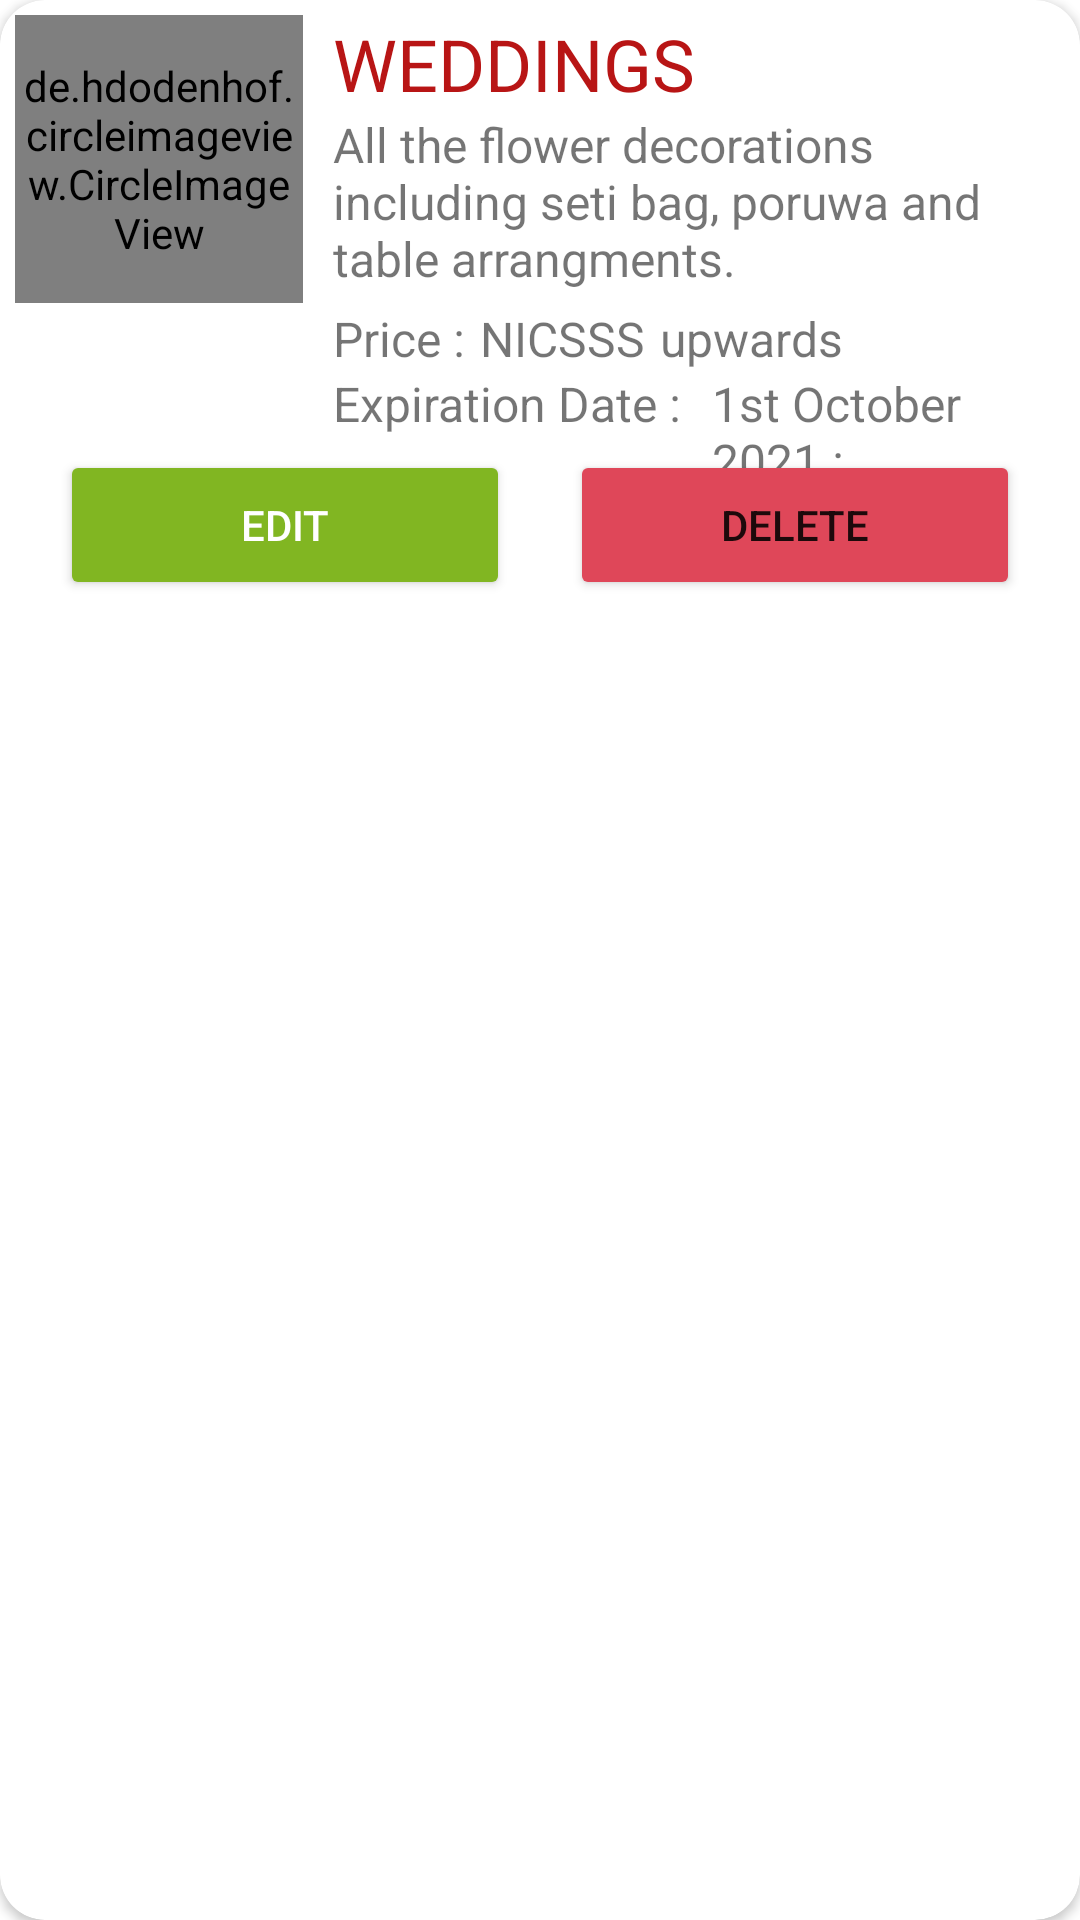

This screen was rendered from an Android layout file. Write that file and the resources it references.
<!-- AndroidManifest.xml: application theme Theme.Florentina -->
<!-- res/layout/event_item.xml -->
<?xml version="1.0" encoding="utf-8"?>
<androidx.cardview.widget.CardView xmlns:android="http://schemas.android.com/apk/res/android"
    xmlns:app="http://schemas.android.com/apk/res-auto"
    xmlns:tools="http://schemas.android.com/tools"
    app:cardCornerRadius="15dp"
    android:layout_margin="10dp"
    android:layout_width="match_parent"
    android:layout_height="wrap_content"
    android:orientation="vertical">
    <LinearLayout
        android:layout_width="match_parent"
        android:layout_height="wrap_content"
        android:orientation="horizontal"
        android:padding="5dp">


        <de.hdodenhof.circleimageview.CircleImageView
            xmlns:app="http://schemas.android.com/apk/res-auto"
            android:id="@+id/img3"
            android:layout_width="96dp"
            android:layout_height="96dp"
            android:src="@drawable/event"
            app:civ_border_color="#FF000000"/>


        <LinearLayout
            android:layout_width="match_parent"
            android:layout_height="wrap_content"
            android:orientation="vertical">
            <LinearLayout
                android:layout_width="wrap_content"
                android:layout_height="wrap_content"
                android:orientation="horizontal">

                <TextView
                    android:id="@+id/wc_header"
                    android:layout_width="wrap_content"
                    android:layout_height="wrap_content"
                    android:layout_marginLeft="10dp"
                    android:text="WEDDINGS"
                    android:textSize="24sp"
                    android:textColor="@color/red"/>

            </LinearLayout>
            <LinearLayout
                android:layout_width="wrap_content"
                android:layout_height="wrap_content"
                android:orientation="horizontal">

                <TextView
                    android:id="@+id/wc_description"
                    android:layout_width="wrap_content"
                    android:layout_height="wrap_content"
                    android:layout_marginLeft="10dp"
                    android:textSize="16sp"
                    android:text="@string/weddingitemdescription"/>
            </LinearLayout>
            <LinearLayout
                android:layout_width="wrap_content"
                android:layout_height="wrap_content"
                android:orientation="horizontal"
                android:layout_marginTop="5dp">

                <TextView
                    android:layout_width="wrap_content"
                    android:layout_height="wrap_content"
                    android:layout_marginLeft="10dp"
                    android:textSize="16sp"
                    android:text="Price :"/>
                <TextView
                    android:textSize="16sp"
                    android:id="@+id/wc_price"
                    android:layout_width="wrap_content"
                    android:layout_height="wrap_content"
                    android:layout_marginLeft="5dp"
                    android:text="NICSSS"/>
                <TextView
                    android:textSize="16sp"
                    android:layout_width="wrap_content"
                    android:layout_height="wrap_content"
                    android:layout_marginLeft="5dp"
                    android:text="upwards"/>
            </LinearLayout>

            <LinearLayout
                android:layout_width="wrap_content"
                android:layout_height="wrap_content"
                android:orientation="horizontal">
                <TextView
                    android:layout_width="wrap_content"
                    android:layout_height="wrap_content"
                    android:layout_marginLeft="10dp"
                    android:text="Expiration Date :"
                    android:textSize="16sp"/>
                <TextView
                    android:id="@+id/wc_date"
                    android:layout_width="wrap_content"
                    android:layout_height="wrap_content"
                    android:layout_marginLeft="10dp"
                    android:text="1st October 2021 :"
                    android:textSize="16sp"/>
            </LinearLayout>

        </LinearLayout>

        </LinearLayout>
    <LinearLayout
        android:layout_width="wrap_content"
        android:layout_height="wrap_content"
        android:orientation="horizontal"
        android:layout_marginLeft="20dp"
        android:layout_marginRight="20dp"
        android:layout_marginTop="150dp">


        <Button
            android:id="@+id/eventpopupbtn"
            android:layout_width="150dp"
            android:layout_height="50dp"
            android:text="EDIT"
            android:textColor="@color/white"
            android:backgroundTint="@color/green"/>
        <Button
            android:id="@+id/eventdeletebtn"
            android:layout_width="150dp"
            android:layout_height="50dp"
            android:layout_marginLeft="20dp"
            android:backgroundTint="@color/danger"
            android:text="DELETE"/>
    </LinearLayout>
</androidx.cardview.widget.CardView>
<!-- resources referenced by this layout -->
<resources>
  <color name="danger">#DF4759</color>
  <color name="green">#81B622</color>
  <color name="red">#B81515</color>
  <color name="white">#FFFFFFFF</color>
  <!-- drawable event: jpg bitmap (drawable, 45630 bytes) -->
  <string name="weddingitemdescription"> All the flower decorations including seti bag, poruwa and table arrangments.</string>
  <style name="Theme.Florentina" parent="Theme.MaterialComponents.DayNight.DarkActionBar">
          
          <item name="colorPrimary">@color/purple_500</item>
          <item name="colorPrimaryVariant">@color/purple_700</item>
          <item name="colorOnPrimary">@color/white</item>
          
          <item name="colorSecondary">@color/teal_200</item>
          <item name="colorSecondaryVariant">@color/teal_700</item>
          <item name="colorOnSecondary">@color/black</item>
          
          <item name="android:statusBarColor" tools:targetApi="l">?attr/colorPrimaryVariant</item>
          
      </style>
  <color name="purple_500">#FF6200EE</color>
  <color name="purple_700">#FF3700B3</color>
  <color name="teal_200">#FF03DAC5</color>
  <color name="teal_700">#FF018786</color>
  <color name="black">#FF000000</color>
</resources>
